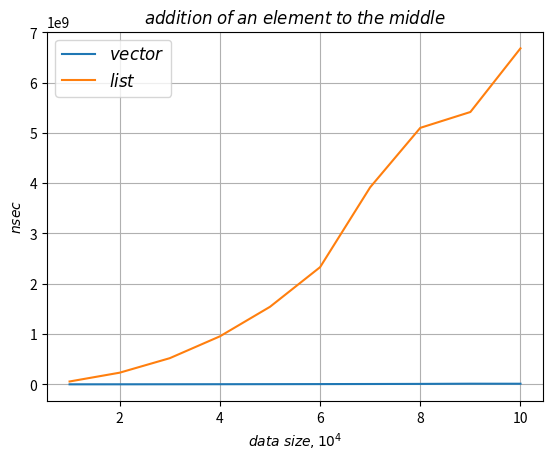

Write the Python code that produced this figure.
import numpy as np
import matplotlib.pyplot as plt
plt.plot( [1, 2, 3, 4, 5, 6, 7, 8, 9, 10],
          [440700, 1027600, 1819900, 2745200, 3838100, 5157700, 6861900,
           8915600, 12775800, 12005700],
          label=r'$vector$')
plt.plot( [1, 2, 3, 4, 5, 6, 7, 8, 9, 10],
          [56894200, 231830300, 520285300, 954218100, 1541504900,
           2329490900, 3918153100, 5099601900, 5414722500, 6680786700],
          label=r'$list$')
plt.xlabel(r'$data \; size, 10^4$')
plt.ylabel(r'$nsec$')
plt.title(r'$addition \; of \; an \; element \; to \; the \; middle$')
plt.grid(True)
plt.legend(loc='best', fontsize=12)
plt.savefig('add an element (middle).png')
plt.show()
